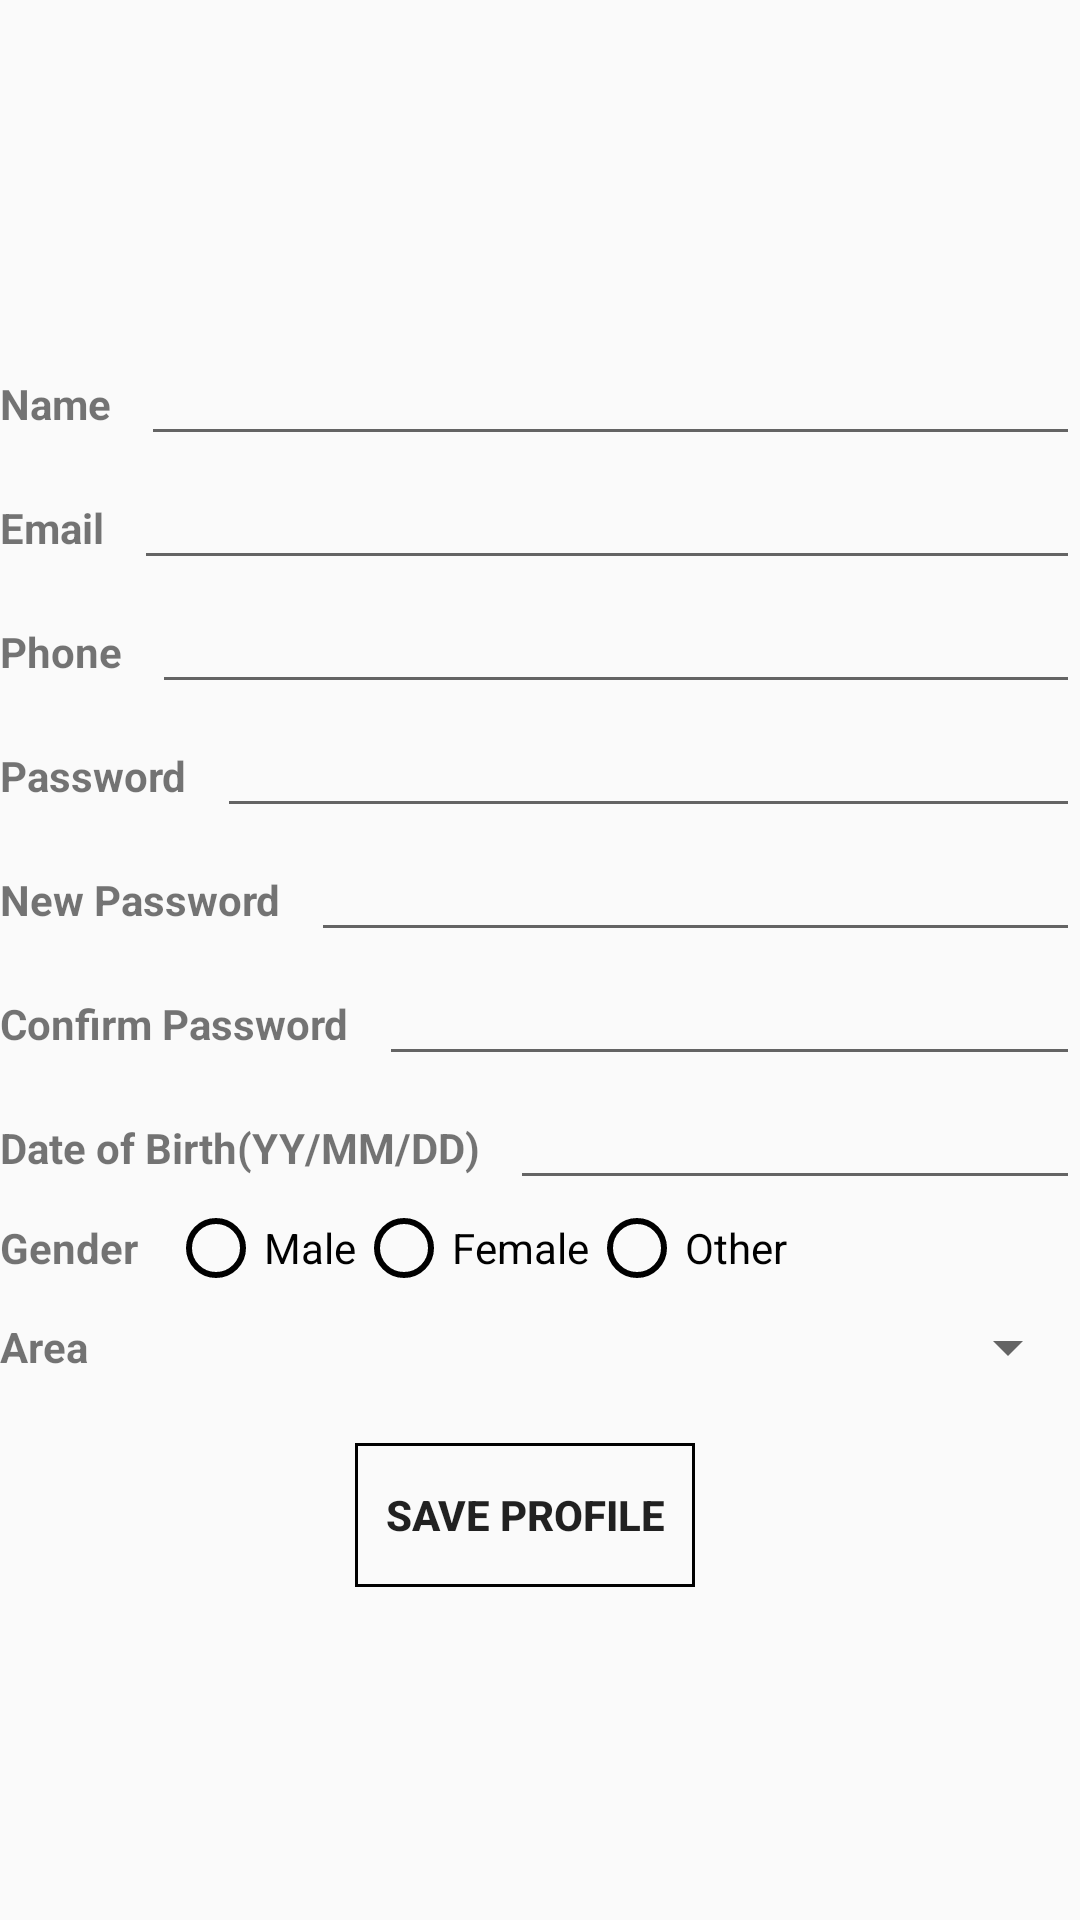

This screen was rendered from an Android layout file. Write that file and the resources it references.
<!-- AndroidManifest.xml: application theme Theme.AppCompat.Light.DarkActionBar -->
<!-- res/layout/edit_profile.xml -->
<?xml version="1.0" encoding="utf-8"?>
<LinearLayout xmlns:android="http://schemas.android.com/apk/res/android"
    android:orientation="vertical"
    android:layout_width="match_parent"
    android:layout_height="match_parent"
    android:gravity="center"
    android:layout_marginLeft="5dp"
    android:layout_marginRight="5dp"
    android:layout_marginTop="5dp">

    <LinearLayout
        android:layout_width="match_parent"
        android:layout_height="wrap_content"
        android:orientation="horizontal"
        >

        <TextView
            android:layout_width="wrap_content"
            android:layout_height="wrap_content"
            android:text="Name"
            android:layout_marginRight="10dp"
            android:textStyle="bold"
            />

        <EditText
            android:id="@+id/et_name_profile"
            android:layout_width="match_parent"
            android:layout_height="wrap_content"
            />
    </LinearLayout>

    <LinearLayout
        android:layout_width="match_parent"
        android:layout_height="wrap_content"
        android:orientation="horizontal">

        <TextView
            android:layout_width="wrap_content"
            android:layout_height="wrap_content"
            android:text="Email"
            android:layout_marginRight="10dp"
            android:textStyle="bold"
            />

        <EditText
            android:id="@+id/et_email_profile"
            android:layout_width="match_parent"
            android:layout_height="wrap_content"
            />

    </LinearLayout>

    <LinearLayout
        android:layout_width="match_parent"
        android:layout_height="wrap_content"
        android:orientation="horizontal">

        <TextView
            android:layout_width="wrap_content"
            android:layout_height="wrap_content"
            android:layout_marginRight="10dp"
            android:text="Phone"
            android:textStyle="bold" />

        <EditText
            android:id="@+id/et_phone_profile"
            android:layout_width="match_parent"
            android:layout_height="wrap_content"
            android:inputType="number"
            android:text="" />


    </LinearLayout>

    <LinearLayout
        android:layout_width="match_parent"
        android:layout_height="wrap_content"
        android:orientation="horizontal">

        <TextView
            android:layout_width="wrap_content"
            android:layout_height="wrap_content"
            android:text="Password"
            android:layout_marginRight="10dp"
            android:textStyle="bold"
            />

        <EditText
            android:id="@+id/et_pwd_profile"
            android:layout_width="match_parent"
            android:layout_height="wrap_content"
            android:inputType="textPassword"
            android:text=""/>


    </LinearLayout>

    <LinearLayout
        android:layout_width="match_parent"
        android:layout_height="wrap_content"
        android:orientation="horizontal">

        <TextView
            android:layout_width="wrap_content"
            android:layout_height="wrap_content"
            android:text="New Password"
            android:layout_marginRight="10dp"
            android:textStyle="bold"
            />

        <EditText
            android:id="@+id/et_newpassword_profile"
            android:layout_width="match_parent"
            android:layout_height="wrap_content"
            android:inputType="textPassword"
            android:text=""/>


    </LinearLayout>

    <LinearLayout
        android:layout_width="match_parent"
        android:layout_height="wrap_content"
        android:orientation="horizontal">

        <TextView
            android:layout_width="wrap_content"
            android:layout_height="wrap_content"
            android:text="Confirm Password"
            android:layout_marginRight="10dp"
            android:textStyle="bold"
            />

        <EditText
            android:id="@+id/et_confirmpwd_profile"
            android:layout_width="match_parent"
            android:layout_height="wrap_content"
            android:inputType="textPassword"
            android:text=""/>


    </LinearLayout>

    <LinearLayout
        android:layout_width="match_parent"
        android:layout_height="wrap_content"
        android:orientation="horizontal">

        <TextView
            android:layout_width="wrap_content"
            android:layout_height="wrap_content"
            android:text="Date of Birth(YY/MM/DD)"
            android:layout_marginRight="10dp"
            android:textStyle="bold"
            />

        <EditText
            android:id="@+id/profiledob"
            android:layout_width="match_parent"
            android:layout_height="wrap_content"
            android:text=""/>


    </LinearLayout>

    <LinearLayout
        android:layout_width="match_parent"
        android:layout_height="wrap_content"
        android:orientation="horizontal"
        android:gravity="center_vertical">

        <TextView
            android:layout_width="wrap_content"
            android:layout_height="wrap_content"
            android:text="Gender"
            android:layout_marginRight="10dp"
            android:textStyle="bold"
            />

        <RadioGroup

            android:id="@+id/gender_profile"
            android:layout_width="wrap_content"
            android:layout_height="wrap_content"
            android:layout_gravity="center"
            android:orientation="horizontal"
            >

        <RadioButton
            android:id="@+id/rbmale_profile"
            android:layout_width="wrap_content"
            android:layout_height="wrap_content"
            android:layout_weight="1"
            android:buttonTint="#000"
            android:text="Male"
            android:textColor="#000" />

        <RadioButton
            android:id="@+id/rbfemale_profile"
            android:layout_width="wrap_content"
            android:layout_height="wrap_content"
            android:layout_weight="1"
            android:buttonTint="#000"
            android:text="Female"
            android:textColor="#000" />

        <RadioButton
            android:id="@+id/rbother_profile"
            android:layout_width="wrap_content"
            android:layout_height="wrap_content"
            android:layout_weight="1"
            android:buttonTint="#000"
            android:text="Other"
            android:textColor="#000" />
        </RadioGroup>

        <LinearLayout
            android:layout_width="wrap_content"
            android:layout_height="wrap_content"
            android:orientation="horizontal">



        </LinearLayout>


    </LinearLayout>

    <LinearLayout
        android:layout_width="match_parent"
        android:layout_height="wrap_content"
        android:orientation="horizontal"
        android:gravity="center"
        android:layout_marginTop="5dp">

        <TextView
            android:layout_width="wrap_content"
            android:layout_height="wrap_content"
            android:text="Area"
            android:layout_marginRight="10dp"
            android:textStyle="bold"
            />

        <Spinner
            android:layout_width="match_parent"
            android:layout_height="wrap_content"
            android:id="@+id/areaspinerprofile">

        </Spinner>



    </LinearLayout>


    <LinearLayout
        android:layout_width="match_parent"
        android:layout_height="wrap_content"
        android:orientation="horizontal"
        android:gravity="center"
        android:layout_marginTop="20dp">

        <Button
            android:id="@+id/btnsaveprofile"
            android:layout_width="wrap_content"
            android:layout_height="wrap_content"
            android:text="Save Profile"
            android:padding="10dp"
            android:background="@drawable/borderblack"
            android:layout_marginRight="10dp"
            android:textStyle="bold"
            />

    </LinearLayout>


</LinearLayout>
<!-- resources referenced by this layout -->
<resources>
  <!-- drawable borderblack (drawable) -->
  <?xml version="1.0" encoding="utf-8"?>
  <shape xmlns:android="http://schemas.android.com/apk/res/android"
      android:shape="rectangle" >
  
      <solid android:color="#0000" />
  
      <stroke
          android:width="1dp"
          android:color="#000" />
  
  </shape>
</resources>
